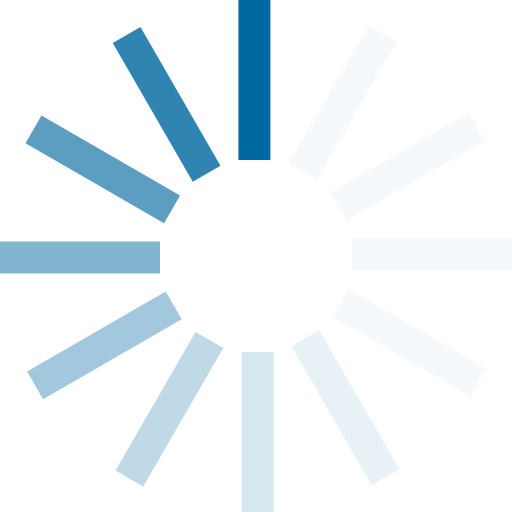
t = 0.00 s
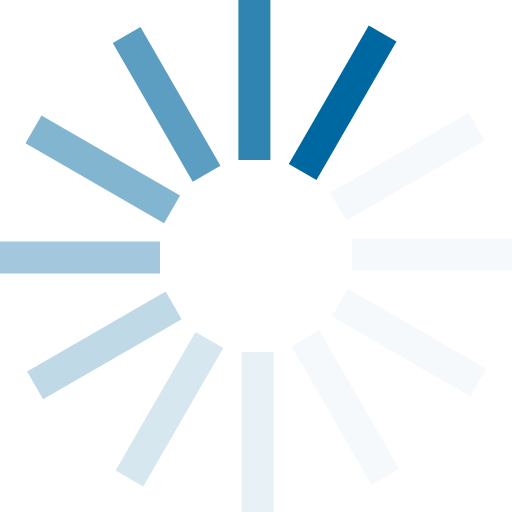
t = 0.17 s
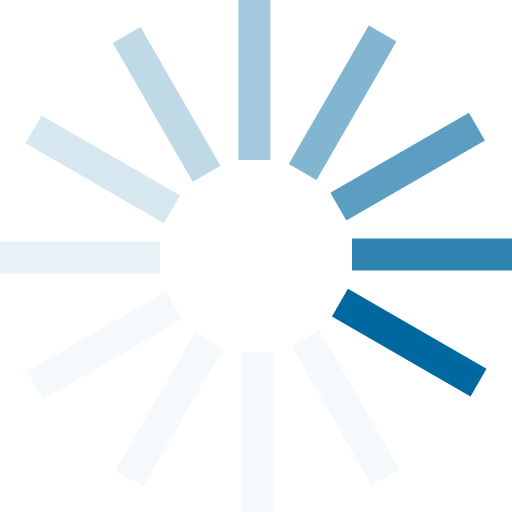
t = 0.37 s
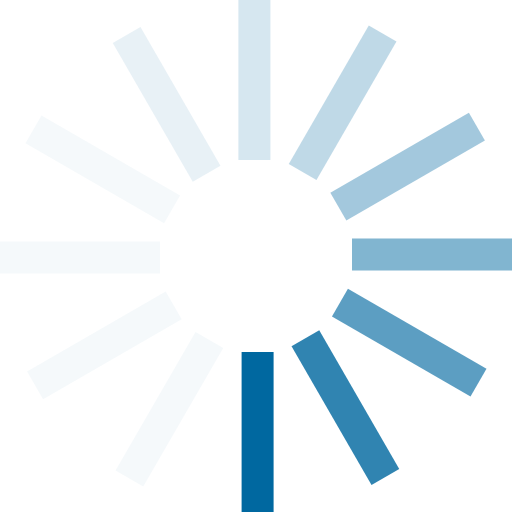
t = 0.54 s
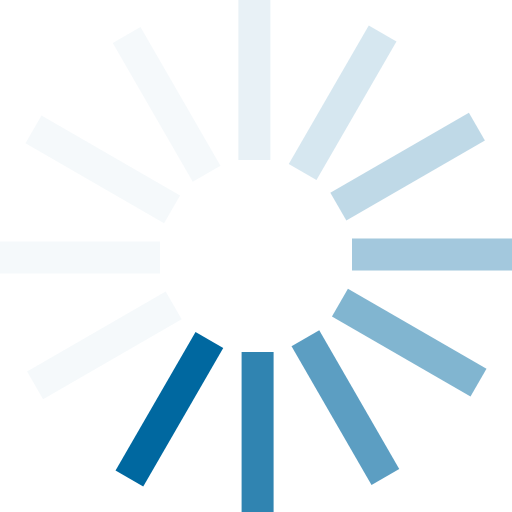
t = 0.71 s
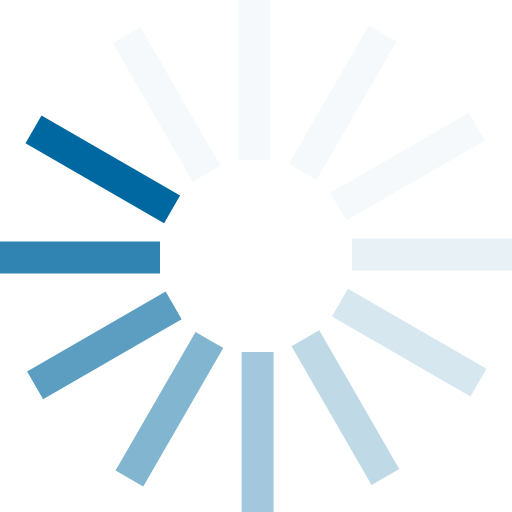
t = 0.91 s

The animated SVG that drew these frames (rendered in a browser with its animation timeline set to each time). Animation: 1 SMIL element (animateTransform=1); one cycle of 1.08 s, repeats indefinitely.

<?xml version="1.0" encoding="UTF-8" standalone="no"?><svg xmlns:svg="http://www.w3.org/2000/svg" xmlns="http://www.w3.org/2000/svg" xmlns:xlink="http://www.w3.org/1999/xlink" version="1.0" width="48px" height="48px" viewBox="0 0 128 128" xml:space="preserve"><g><path d="M59.6 0h8v40h-8V0z" fill="#0068a0" fill-opacity="1"/><path d="M59.6 0h8v40h-8V0z" fill="#cce1ec" fill-opacity="0.2" transform="rotate(30 64 64)"/><path d="M59.6 0h8v40h-8V0z" fill="#cce1ec" fill-opacity="0.2" transform="rotate(60 64 64)"/><path d="M59.6 0h8v40h-8V0z" fill="#cce1ec" fill-opacity="0.2" transform="rotate(90 64 64)"/><path d="M59.6 0h8v40h-8V0z" fill="#cce1ec" fill-opacity="0.2" transform="rotate(120 64 64)"/><path d="M59.6 0h8v40h-8V0z" fill="#b2d1e2" fill-opacity="0.3" transform="rotate(150 64 64)"/><path d="M59.6 0h8v40h-8V0z" fill="#99c3d9" fill-opacity="0.4" transform="rotate(180 64 64)"/><path d="M59.6 0h8v40h-8V0z" fill="#7fb3cf" fill-opacity="0.5" transform="rotate(210 64 64)"/><path d="M59.6 0h8v40h-8V0z" fill="#66a4c6" fill-opacity="0.6" transform="rotate(240 64 64)"/><path d="M59.6 0h8v40h-8V0z" fill="#4c95bc" fill-opacity="0.7" transform="rotate(270 64 64)"/><path d="M59.6 0h8v40h-8V0z" fill="#3386b3" fill-opacity="0.8" transform="rotate(300 64 64)"/><path d="M59.6 0h8v40h-8V0z" fill="#1977a9" fill-opacity="0.9" transform="rotate(330 64 64)"/><animateTransform attributeName="transform" type="rotate" values="0 64 64;30 64 64;60 64 64;90 64 64;120 64 64;150 64 64;180 64 64;210 64 64;240 64 64;270 64 64;300 64 64;330 64 64" calcMode="discrete" dur="1080ms" repeatCount="indefinite"></animateTransform></g></svg>